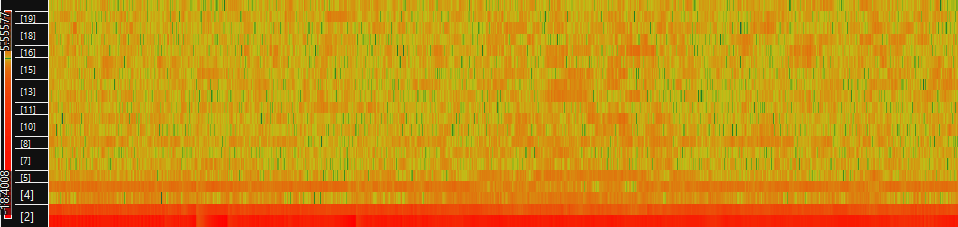

Data behind this chart, as committed beside it:
-10.0933, 3.38662, -0.286349, 0.862202, -0.459119, -0.115965, -0.252146, 0.667117, 0.0335975, 0.0210208, -0.238609, -0.066226, 0.15969, -0.0953187, 0.114464, 0.187157, 0.160244, -0.393777, -0.418661, -0.0096008
-9.57, 3.512, -0.4481, 1.171, -0.4183, 0.3251, -0.000358, 0.3678, -0.121, 0.05023, -0.121, -0.2041, 0.2509, 0.2175, -0.01412, -0.11, 0.2028, -0.543, -0.3916, 0.144
-10.57, 3.92, -0.1906, 1.147, -0.5324, 0.1326, 0.02024, 0.3506, 0.2058, 0.2274, -0.4916, -0.1565, 0.2426, 0.1201, -0.2238, -0.1011, 0.08826, -0.4127, -0.1588, 0.07929
-10.88, 3.785, -0.1521, 1.054, -0.376, 0.2236, 0.2769, 0.5674, 0.1404, -0.2767, -0.725, -0.4423, 0.08065, 0.02524, -0.5091, 0.04704, 0.3255, -0.1888, 0.05963, -0.04525
-11.03, 3.638, -0.04202, 1.168, -0.5212, -0.06813, 0.107, 0.5316, -0.1395, -0.1108, -0.5524, -0.3466, 0.2323, 0.166, -0.1929, 0.2439, 0.4096, -0.2959, 0.07051, -0.03172
-11.47, 4.138, 0.2435, 0.9371, -0.3209, 0.1432, 0.1204, -0.002451, 0.394, -0.3013, -0.4088, -0.4671, 0.1678, 0.1713, -0.1838, 0.2762, 0.3337, -0.1971, 0.001036, 0.1304
-11.61, 3.911, 0.09623, 0.8988, -0.606, -0.1295, 0.2645, 0.2972, 0.1691, -0.1977, -0.3221, -0.6011, 0.2349, -0.05684, 0.1232, 0.4708, 0.4077, -0.4026, -0.1778, -0.009224
-11.25, 3.376, -0.08197, 0.9042, -0.3426, 0.1361, 0.06794, 0.6191, 0.2068, -0.09308, 0.1595, -0.3943, 0.2273, 0.06063, -0.1836, 0.2618, 0.2748, -0.3529, -0.143, 0.03223
-10.33, 3.037, -0.4833, 1.037, -0.2728, 0.1955, 0.02632, 0.3699, -0.04088, 0.3288, 0.1321, 0.01855, 0.1946, 0.2697, 0.01175, 0.01688, -0.06039, -0.3253, -0.3447, -0.0348
-10.56, 3.951, -0.2039, 0.8276, -0.33, 0.1928, 0.09407, 0.4335, 0.05549, 0.13, -0.1175, -0.3208, 0.1841, 0.1483, -0.3441, -0.04456, 0.1039, -0.3901, -0.1539, 0.2052
-11.22, 3.964, 0.08992, 0.8076, -0.4748, 0.195, 0.1512, 0.6397, 0.442, 0.3094, -0.4907, -0.3484, 0.394, 0.1814, -0.3134, 0.2012, 0.2668, -0.6554, -0.1456, 0.05482
-11.83, 3.587, 0.1789, 0.8053, -0.3192, 0.1299, 0.1827, 0.6103, 0.4746, 0.1799, -0.4245, -0.3702, 0.3569, 0.2061, -0.154, 0.5698, 0.1979, -0.5279, -0.03209, 0.01989
-12.24, 3.755, 0.08971, 0.6643, -0.4114, -0.1187, 0.3271, 0.3664, 0.1025, -0.06166, -0.3387, -0.1889, 0.4553, 0.2783, -0.1408, 0.07368, 0.3617, -0.2803, -0.2953, 0.0368
-12.4, 3.83, 0.125, 0.7597, -0.2578, 0.2168, 0.185, 0.286, 0.4893, -0.06372, -0.3802, -0.4136, 0.1166, 0.1098, -0.2025, 0.1636, 0.1046, -0.3357, -0.2444, -0.1337
-12.62, 4.052, -0.01071, 0.8774, -0.3172, 0.09472, 0.364, 0.3314, 0.4325, 0.05361, -0.207, -0.1115, 0.186, -0.09829, -0.2503, 0.3024, 0.195, -0.3193, -0.2864, -0.2828
-11.46, 3.485, -0.1373, 1.162, -0.3593, 0.03359, -0.06186, 0.2634, 0.2347, -0.04946, -0.5228, -0.09917, 0.01792, 0.04907, -0.01046, -0.1036, 0.1761, -0.008681, -0.2349, -0.07695
-9.933, 3.362, -0.7003, 0.887, -0.4347, 0.2253, -0.1334, 0.2736, -0.1156, -0.2963, -0.5132, -0.2332, -0.2055, -0.07988, 0.23, 0.1007, -0.01362, -0.04953, -0.2209, -0.1925
-10.18, 3.551, -0.5598, 0.6292, -0.2584, 0.3624, -0.01329, 0.2535, -0.1632, -0.2211, -0.3272, -0.1421, 0.1647, -0.04329, 0.05688, 0.06897, -0.2721, -0.2902, -0.2708, -0.2193
-11.42, 4.298, -0.3992, 0.7892, -0.1268, -0.1549, 0.04692, 0.2209, -0.1219, -0.4104, -0.4294, -0.2684, 0.1608, 0.1515, 0.1582, -0.002696, -0.2883, -0.1795, -0.1499, 0.02017
-12.41, 4.326, -0.41, 0.6778, -0.2361, -0.04459, -0.04336, 0.107, 0.0005574, -0.3285, -0.4738, -0.5101, 0.1659, 0.1393, 0.05111, 0.2699, 0.02327, -0.4108, -0.2421, 0.07005
-12.9, 4.382, -0.1167, 1.073, -0.2348, 0.1063, -0.02841, 0.599, 0.155, -0.3449, -0.5289, -0.187, 0.1694, 0.3313, 0.1281, -0.01718, 0.03245, -0.2232, -0.3059, -0.3234
-13.11, 4.404, -0.3552, 1.283, -0.1492, -0.1369, -0.4481, 0.3871, 0.5296, -0.05394, -0.2551, -0.08047, 0.09895, 0.1452, 0.1146, 0.1945, -0.07531, -0.4142, -0.3283, -0.3214
-12.64, 4.405, -0.472, 1.221, -0.2595, 0.2942, -0.2677, 0.1594, 0.05339, -0.3498, -0.1944, 0.02901, 0.05387, 0.1969, 0.01388, 0.04769, 0.3149, 0.1401, -0.1771, -0.07873
-11, 3.531, -0.8679, 0.9699, -0.4752, 0.7446, -0.02992, 0.1083, -0.2002, -0.1346, 0.01617, -0.184, 0.02012, -0.07855, 0.2712, 0.1423, 0.2, 0.07623, -0.3092, -0.187
-10.08, 3.396, -0.8343, 0.8073, -0.479, 0.4852, -0.1649, -0.02483, -0.2347, -0.1335, -0.2731, -0.2575, 0.0151, 0.1853, 0.299, 0.1475, 0.1949, -0.2652, -0.475, 0.03976
-10.68, 3.949, -0.8163, 0.7899, -0.4017, 0.4645, -0.1245, 0.1625, -0.1435, -0.1583, -0.186, -0.15, 0.3383, 0.1357, 0.1193, 0.07569, -0.1578, -0.2758, -0.1823, -0.05991
-11.81, 4.496, -0.523, 0.7953, -0.5717, 0.05396, -0.1614, -0.04771, 0.0724, -0.2296, -0.1007, -0.3225, 0.09934, 0.2633, 0.05976, 0.03382, -0.06484, -0.2208, -0.2839, -0.09708
-12.59, 4.435, -0.3716, 0.7089, -0.5017, 0.07473, -0.4137, 0.03912, -0.1012, -0.1807, -0.1409, -0.3957, 0.07298, 0.2946, 0.2731, 0.04495, -0.01611, -0.3165, -0.4756, 0.03968
-12.75, 4.577, -0.01738, 0.985, -0.3637, -0.1335, -0.08556, 0.2886, 0.01156, -0.2594, -0.3423, -0.3434, 0.05494, 0.1932, 0.2459, -0.02996, 0.01475, -0.07191, -0.4212, -0.2499
-13.28, 4.202, -0.21, 1.149, -0.1208, 0.3333, 0.05406, -0.02209, -0.0525, 0.01747, -0.03513, -0.4829, -0.1007, 0.1942, 0.1958, 0.1153, 0.06491, 0.05787, -0.3299, -0.4936
-12.16, 3.986, -0.2261, 1.122, -0.2097, 0.3979, -0.3376, -0.06737, -0.1439, -0.008626, -0.1707, -0.1368, -0.1456, -0.2064, 0.04327, -0.0003215, 0.2462, 0.1211, -0.4671, -0.3614
-10.35, 2.763, -0.5482, 1.179, -0.4614, 0.26, -0.0513, 0.3031, -0.277, -0.1637, -0.02794, -0.1828, -0.2279, 0.178, 0.1418, -0.08815, 0.06093, 0.1296, -0.493, -0.02713
-9.729, 2.93, -0.8401, 0.9033, -0.3789, 0.1041, -0.004358, 0.4012, -0.2056, 1.85537e-05, -0.2305, -0.1412, -0.1958, 0.2255, 0.3318, 0.02357, -0.09783, -0.0162, -0.5439, -0.1395
-10.15, 3.549, -0.6622, 0.8234, -0.4419, 0.1279, -0.2275, 0.4958, -0.5291, -0.3243, -0.5441, -0.3913, -0.1359, 0.2559, 0.2356, 0.06569, -0.22, 0.1675, -0.2749, -0.1713
-10.93, 3.814, -0.3314, 1.293, -0.1767, 0.1513, -0.4347, 0.3742, -0.542, -0.3479, -0.365, -0.3501, -0.07381, 0.07687, 0.1953, 0.1345, -0.0246, 0.08951, -0.3989, -0.1724
-11.18, 3.572, -0.3755, 1.207, -0.2184, -0.2753, -0.2032, 0.4178, -0.56, -0.5219, -0.6092, -0.228, 0.0787, 0.06155, 0.1162, 0.03348, 0.05271, 0.1219, -0.3916, -0.1747
-11.03, 3.284, -0.2416, 1.341, -0.2151, -0.2624, -0.1686, 0.301, -0.3351, -0.1868, -0.6657, -0.1515, -0.2671, -0.1023, 0.4933, -0.03851, -0.05536, -0.08553, -0.5918, -0.2404
-10.86, 3.075, -0.2124, 1.416, -0.2492, -0.1574, 0.1141, 0.3177, -0.5293, -0.01815, -0.296, -0.1324, -0.2934, -0.2329, 0.2352, 0.2138, 0.1545, 0.1517, -0.6021, -0.4719
-10.12, 3.168, -0.7942, 1.172, -0.0223, 0.1199, 0.1593, 0.4417, -0.139, 0.3282, -0.3457, -0.1842, -0.4205, -0.3146, 0.4424, 0.02441, 0.2009, 0.09166, -0.5168, -0.2826
-9.346, 2.733, -1.229, 1.148, -0.2322, 0.09036, -0.2518, -0.07982, -0.4577, -0.1173, -0.353, -0.3694, -0.2015, -0.07251, 0.3149, 0.2755, 0.1226, -0.1176, -0.4265, -0.2193
-9.522, 2.742, -1.013, 0.5548, -0.6743, -0.01574, -0.03883, 0.1282, -0.3959, -0.287, -0.4887, -0.4816, -0.07347, -0.1425, 0.1998, 0.2391, 0.02561, -0.1743, -0.4617, -0.02554
-10.19, 3.108, -0.8852, 0.7441, -0.4318, -0.2982, -0.1632, 0.414, -0.01794, -0.0894, -0.1919, -0.3027, 0.2069, -0.1287, -0.1079, 0.3759, 0.235, -0.1648, -0.5508, 0.06886
-10.46, 3.153, -0.6301, 0.4634, -0.2208, -0.1087, -0.2248, 0.2487, 0.1028, 0.1879, -0.5115, -0.5631, 0.1278, 0.02346, -0.1884, 0.2453, 0.3614, -0.1399, -0.6991, 0.2238
-10.7, 2.84, -0.5392, 0.7071, -0.123, -0.05556, -0.1423, 0.2701, 0.05593, 0.03773, -0.4195, -0.5754, -0.05623, 0.04382, -0.07124, 0.5541, 0.5094, -0.16, -0.4499, 0.2143
-11.36, 2.908, -0.1972, 0.8999, -0.2117, -0.1616, -0.1901, 0.111, -0.07031, 0.1807, -0.2434, -0.5342, -0.1682, -0.244, -0.07586, 0.4275, 0.5252, -0.3119, -0.5694, 0.1036
-11.48, 2.703, -0.4528, 0.8667, -0.5278, -0.1255, -0.291, 0.201, -0.06537, 0.1596, -0.5169, -0.5888, -0.1209, -0.3836, -0.07415, 0.5067, 0.5316, -0.2459, -0.2756, 0.0552
-10.72, 2.524, -0.6513, 0.9843, -0.2777, 0.373, 0.1835, 0.07414, 0.02994, 0.05451, -0.4706, -0.419, -0.07302, -0.2673, 0.01641, 0.00737, 0.6144, 0.2333, -0.3634, 0.2021
-9.686, 2.634, -0.8814, 0.9727, -0.1011, 0.6131, 0.1827, 0.2573, 0.1257, -0.09594, -0.303, -0.2468, 0.07005, -0.2482, 0.06136, 0.178, 0.3784, 0.03837, -0.65, 0.1326
-8.885, 2.887, -0.8296, 0.6235, -0.4889, 0.1676, -0.07654, 0.1853, -0.05569, 0.3039, -0.1213, -0.3801, 0.165, 0.0923, -0.1807, -0.3171, 0.2461, 0.02318, -0.4475, 0.04961
-9.559, 3.514, -0.5205, 0.7369, -0.7745, 0.01285, -0.2991, -0.1163, -0.4017, 0.1872, -0.1808, -0.5586, -0.1673, 0.1415, -0.256, -0.3827, 0.1103, 0.2551, -0.1942, 0.2356
-9.923, 3.605, -0.2101, 0.7793, -0.7502, 0.003687, -0.3632, 0.04715, -0.2556, 0.2027, -0.03605, -0.6292, -0.4358, 0.3016, -0.2088, -0.2561, 0.1252, 0.1351, -0.1609, 0.3028
-10.22, 3.651, -0.09018, 1.131, -0.6703, 0.118, -0.2773, 0.3506, -0.048, 0.4036, -0.1746, -0.6758, -0.4983, 0.1439, -0.09862, -0.3198, 0.1135, 0.2613, 0.03657, 0.2042
-10.63, 3.342, 0.1039, 1.161, -0.5804, 0.1902, -0.2602, 0.3269, -0.2103, 0.4271, 0.1261, -0.4152, -0.4134, -0.3881, -0.4352, -0.2375, 0.2598, 0.435, -0.07481, 0.09206
-11.09, 3.221, -0.1988, 1.042, -0.6175, 0.02188, -0.3343, -0.01264, -0.03223, 0.6138, 0.3836, -0.3001, -0.4283, 0.1001, -0.5254, -0.6138, 0.03136, 0.3414, -0.07884, -0.006269
-11.12, 2.914, -0.123, 1.078, -0.6867, -0.3678, -0.1533, 0.2581, 0.1336, 0.358, -0.04647, -0.3549, -0.0612, 0.2298, -0.5558, -0.5955, -0.02726, 0.185, -0.1916, -0.004561
-11.06, 2.963, -0.2947, 0.6035, -0.5513, -0.1119, -0.01725, 0.397, 0.1591, 0.3445, 0.09291, -0.3027, 0.05405, 0.2624, -0.1885, -0.413, -0.08322, 0.1699, -0.3842, 0.1683
-9.811, 3.333, -0.4972, 0.836, -0.3897, -0.4722, -0.2943, 0.3501, -0.07089, 0.1761, -0.1103, -0.3209, -0.1595, 0.2572, -0.293, -0.372, 0.3717, 0.6465, 0.1169, 0.06144
-9.904, 3.103, -0.3093, 0.6218, -0.7008, -0.1741, -0.3834, 0.01462, 0.1484, 0.2726, 0.1984, -0.3576, -0.3479, 0.1919, -0.3256, -0.4309, 0.2749, 1.033, 0.08533, -0.03578
-10.36, 3.457, 0.05628, 0.9145, -0.6675, -0.08622, -0.7557, 0.008017, 0.3571, 0.4281, 0.1586, -0.5825, -0.3882, 0.3271, -0.09199, -0.6871, 0.1823, 1.156, 0.03602, -0.1117
-10.8, 3.208, 0.05307, 1.258, -0.7914, -0.1951, -0.9728, 0.08141, 0.2574, 0.5584, 0.3131, -0.535, -0.648, 0.085, -0.2221, -0.5567, 0.1674, 0.9645, -0.05182, -0.08741
-11.11, 3.433, -0.07037, 1.048, -0.7608, -0.2754, -0.6774, 0.119, 0.08809, 0.3477, 0.149, -0.7968, -0.4789, 0.3001, -0.386, -0.8796, 0.2981, 1.129, -0.02948, -0.04445
... 1,986 more rows
